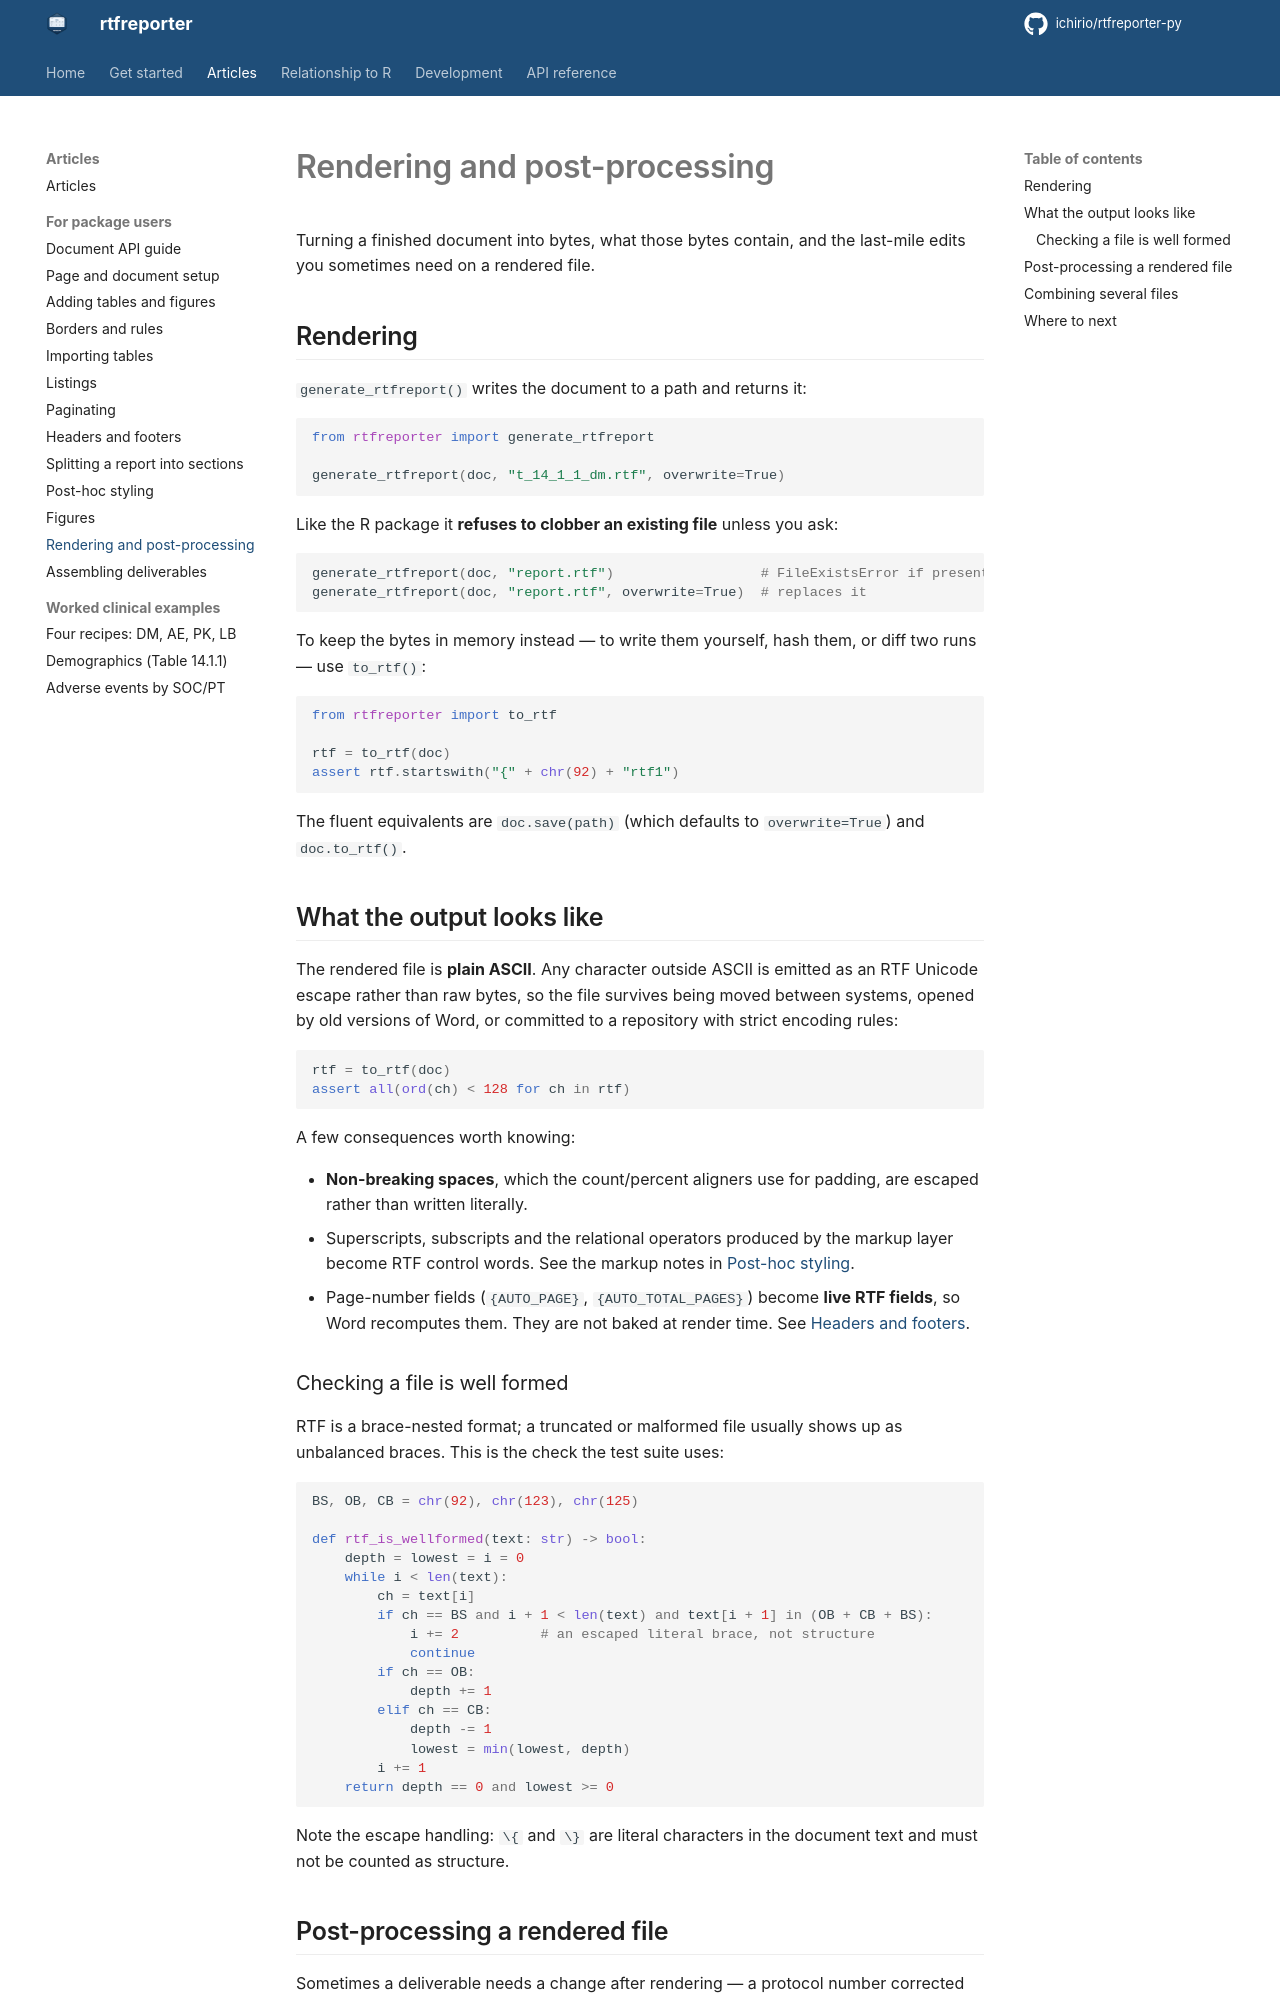

repository: ichirio/rtfreporter-py · page: output/index.html · generator: mkdocs

# Rendering and post-processing

Turning a finished document into bytes, what those bytes contain, and the
last-mile edits you sometimes need on a rendered file.

## Rendering

`generate_rtfreport()` writes the document to a path and returns it:

```python
from rtfreporter import generate_rtfreport

generate_rtfreport(doc, "t_14_1_1_dm.rtf", overwrite=True)
```

Like the R package it **refuses to clobber an existing file** unless you ask:

```python
generate_rtfreport(doc, "report.rtf")                  # FileExistsError if present
generate_rtfreport(doc, "report.rtf", overwrite=True)  # replaces it
```

To keep the bytes in memory instead — to write them yourself, hash them, or diff
two runs — use `to_rtf()`:

```python
from rtfreporter import to_rtf

rtf = to_rtf(doc)
assert rtf.startswith("{" + chr(92) + "rtf1")
```

The fluent equivalents are `doc.save(path)` (which defaults to
`overwrite=True`) and `doc.to_rtf()`.

## What the output looks like

The rendered file is **plain ASCII**. Any character outside ASCII is emitted as
an RTF Unicode escape rather than raw bytes, so the file survives being moved
between systems, opened by old versions of Word, or committed to a repository
with strict encoding rules:

```python
rtf = to_rtf(doc)
assert all(ord(ch) < 128 for ch in rtf)
```

A few consequences worth knowing:

- **Non-breaking spaces**, which the count/percent aligners use for padding, are
  escaped rather than written literally.
- Superscripts, subscripts and the relational operators produced by the markup
  layer become RTF control words. See the markup notes in
  [Post-hoc styling](styling.md).
- Page-number fields (`{AUTO_PAGE}`, `{AUTO_TOTAL_PAGES}`) become **live RTF
  fields**, so Word recomputes them. They are not baked at render time. See
  [Headers and footers](headers-footers.md).

### Checking a file is well formed

RTF is a brace-nested format; a truncated or malformed file usually shows up as
unbalanced braces. This is the check the test suite uses:

```python
BS, OB, CB = chr(92), chr(123), chr(125)

def rtf_is_wellformed(text: str) -> bool:
    depth = lowest = i = 0
    while i < len(text):
        ch = text[i]
        if ch == BS and i + 1 < len(text) and text[i + 1] in (OB + CB + BS):
            i += 2          # an escaped literal brace, not structure
            continue
        if ch == OB:
            depth += 1
        elif ch == CB:
            depth -= 1
            lowest = min(lowest, depth)
        i += 1
    return depth == 0 and lowest >= 0
```

Note the escape handling: `\{` and `\}` are literal characters in the document
text and must not be counted as structure.
